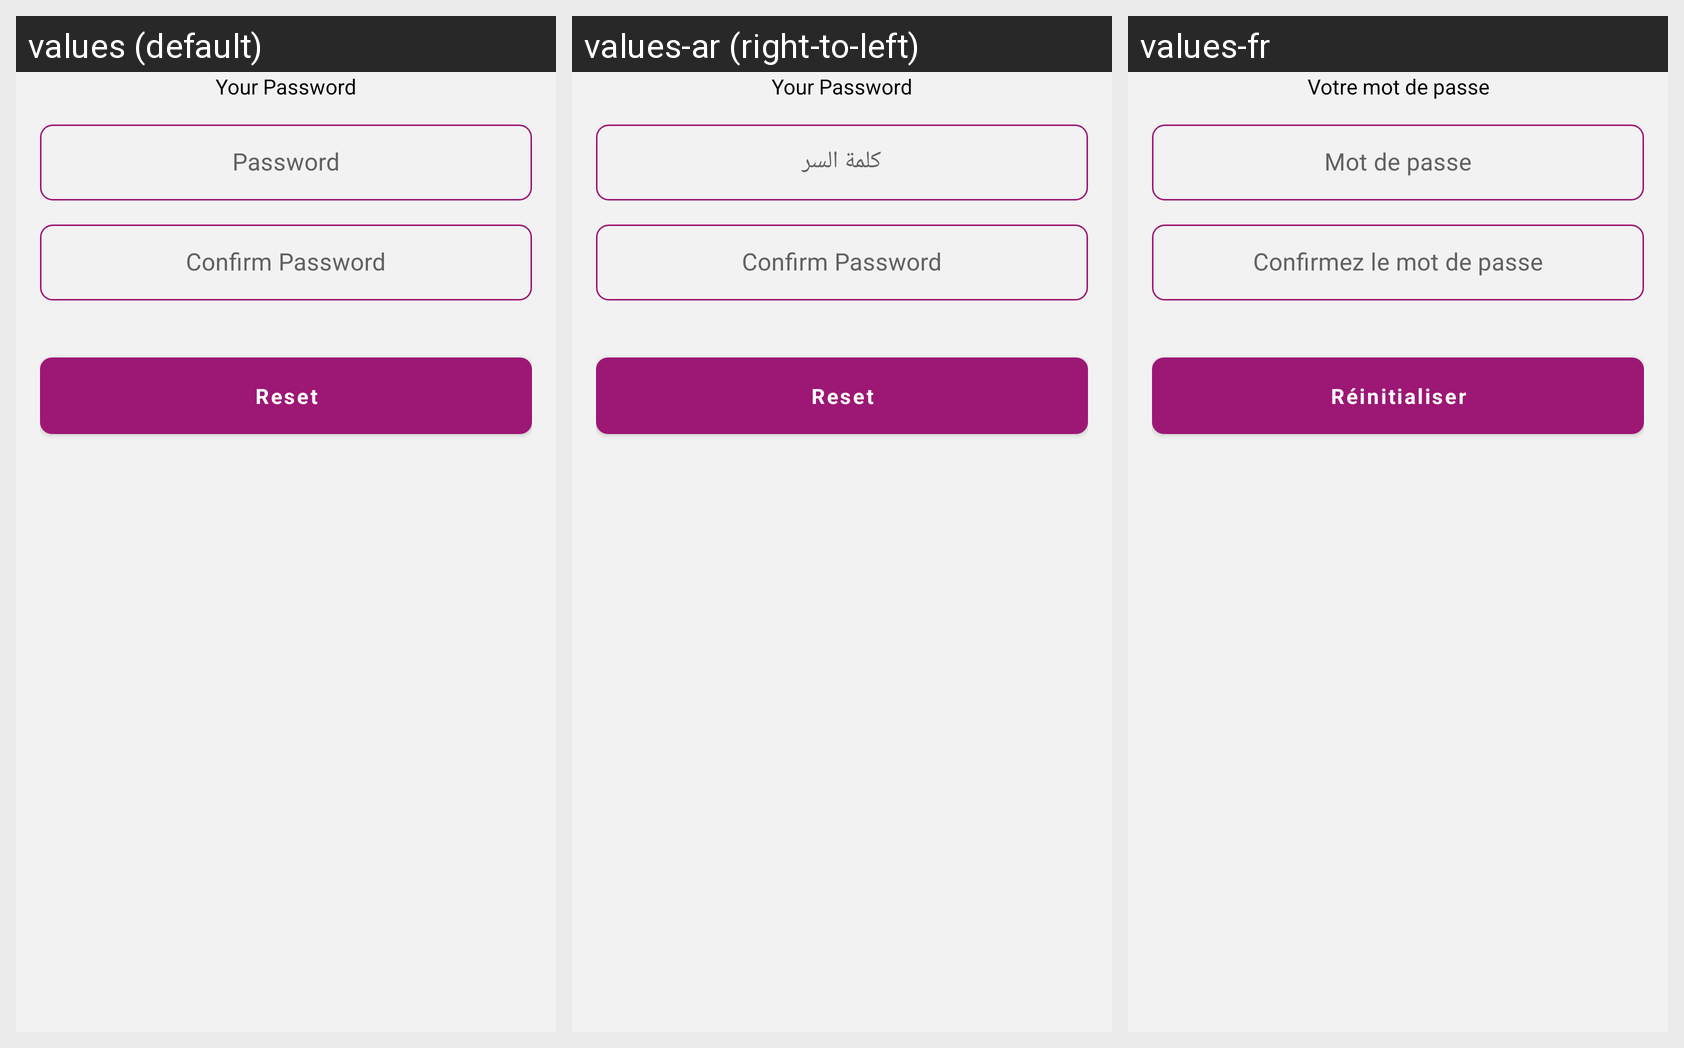

Locale-by-locale string values for the Android screen shown in this grid:
Android screen res/layout/fragment_set_password.xml rendered under 3 locales, left to right: values (default), values-ar (right-to-left), values-fr. Device: Nexus 5 (rendered at 1080×1920; each locale shown at half size, 540×960, under a caption strip naming it); theme AppTheme.
Strings drawn on this screen, with the default value and each locale's value (text and hints the layout hard-codes, and strings that could not be matched under every locale, appear in the picture but are not listed):

your_password
  values: Your Password
  values-ar: Your Password  [not translated; the default value is used]
  values-fr: Votre mot de passe

password
  values: Password
  values-ar: كلمة السر
  values-fr: Mot de passe

confirm_password
  values: Confirm Password
  values-ar: Confirm Password  [not translated; the default value is used]
  values-fr: Confirmez le mot de passe

reset
  values: Reset
  values-ar: Reset  [not translated; the default value is used]
  values-fr: Réinitialiser
